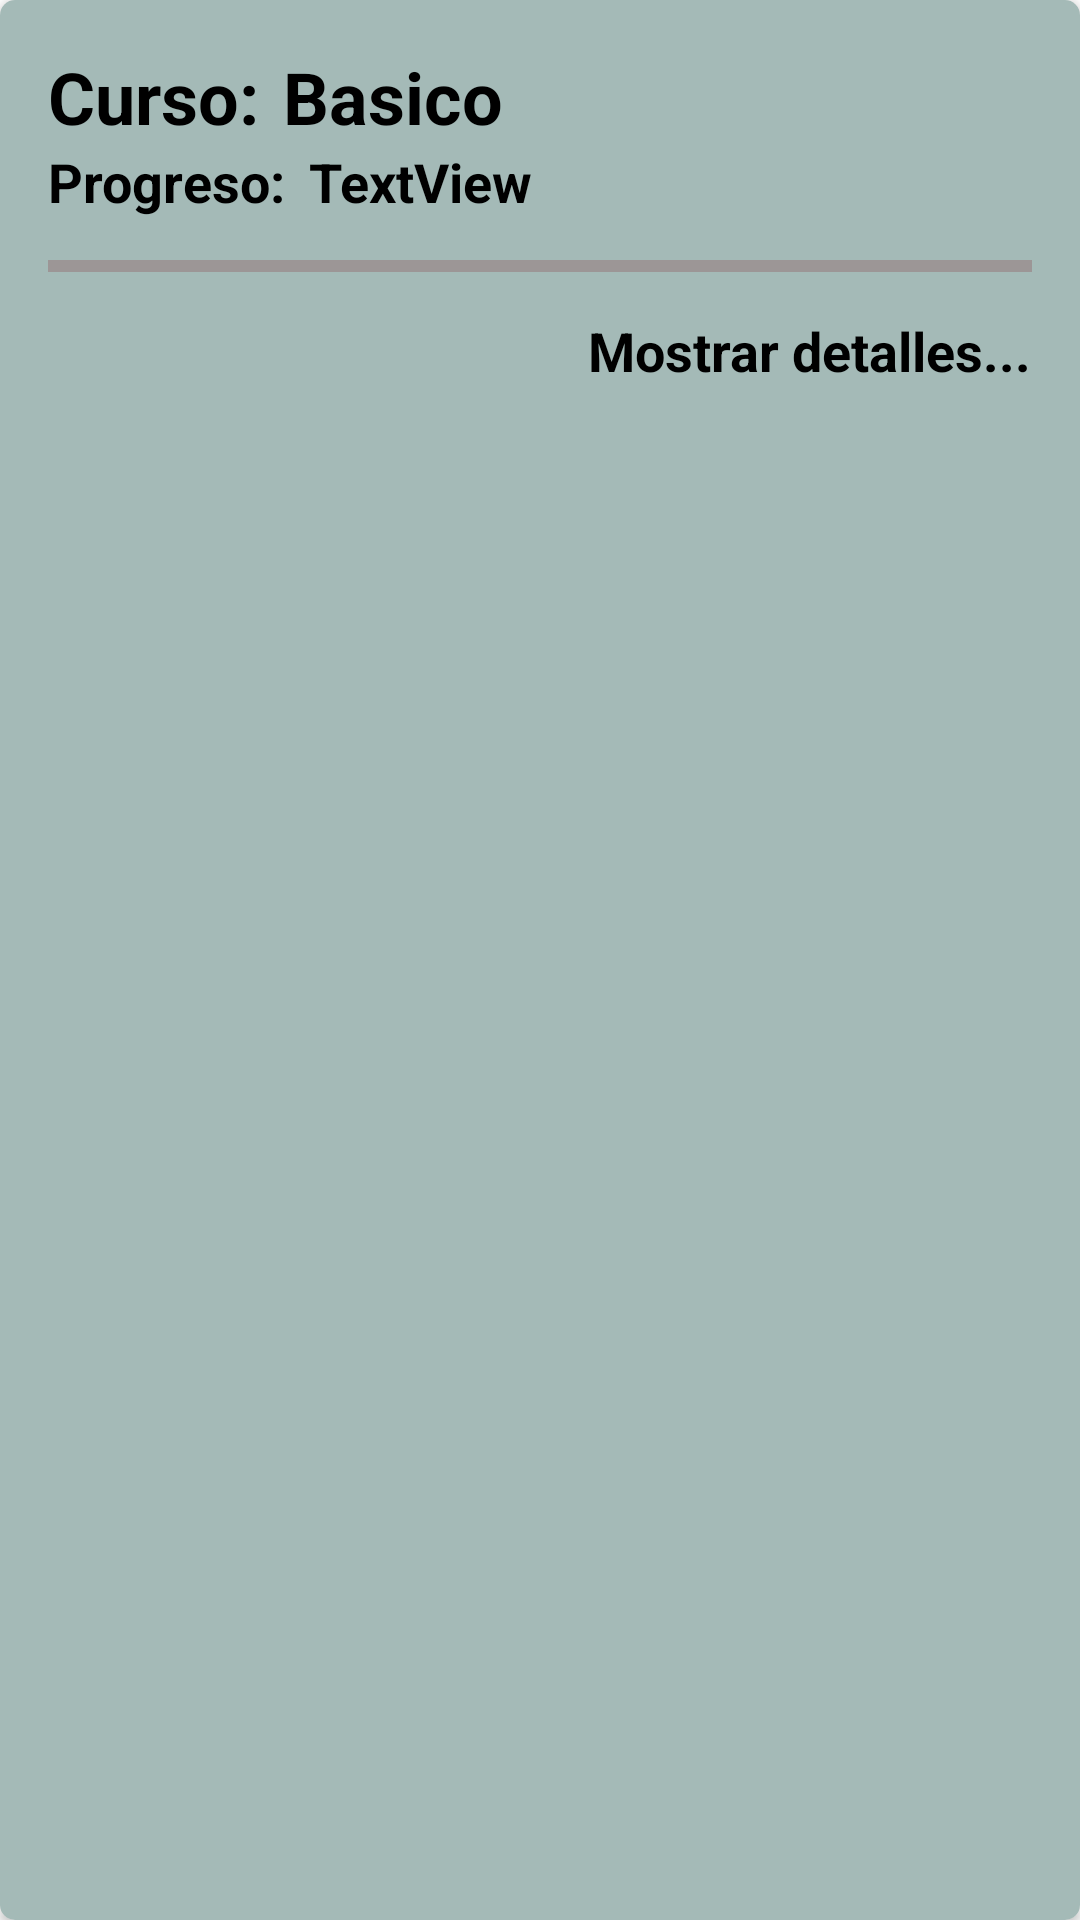

Reconstruct the res/layout file that produces this screen, plus the resources it refers to.
<!-- AndroidManifest.xml: application theme Theme.MaterialComponents.DayNight.NoActionBar -->
<!-- res/layout/view_curso_single.xml -->
<?xml version="1.0" encoding="utf-8"?>
<androidx.cardview.widget.CardView xmlns:android="http://schemas.android.com/apk/res/android"
    xmlns:app="http://schemas.android.com/apk/res-auto"
    xmlns:tools="http://schemas.android.com/tools"
    android:layout_width="match_parent"
    android:layout_height="wrap_content"
    android:layout_margin="16dp"
    android:elevation="5dp"
    app:cardCornerRadius="5dp"
    android:id="@+id/card_curso">
    <androidx.constraintlayout.widget.ConstraintLayout
        android:layout_width="match_parent"
        android:layout_height="match_parent"
        android:background="@color/tajetas"
        >

        <TextView
            android:textSize="24dp"
            android:textColor="@color/black"
            android:textStyle="bold"
            android:id="@+id/txt_leccion_name"
            android:layout_width="wrap_content"
            android:layout_height="wrap_content"
            android:layout_marginStart="16dp"
            android:layout_marginTop="16dp"
            android:layout_marginBottom="16dp"
            android:text="Curso:"
            app:layout_constraintBottom_toBottomOf="parent"
            app:layout_constraintEnd_toEndOf="parent"
            app:layout_constraintHorizontal_bias="0.0"
            app:layout_constraintStart_toStartOf="parent"
            app:layout_constraintTop_toTopOf="parent"
            app:layout_constraintVertical_bias="0.0" />

        <TextView
            android:id="@+id/textView5"
            android:layout_width="wrap_content"
            android:layout_height="wrap_content"
            android:layout_marginStart="16dp"
            android:layout_marginBottom="16dp"
            android:max="0"
            android:min="0"
            android:text="Progreso:"
            android:textColor="@color/black"
            android:textSize="18dp"
            android:textStyle="bold"
            app:layout_constraintBottom_toBottomOf="parent"
            app:layout_constraintEnd_toEndOf="parent"
            app:layout_constraintHorizontal_bias="0.0"
            app:layout_constraintStart_toStartOf="parent"
            app:layout_constraintTop_toBottomOf="@+id/txt_curso_name"
            app:layout_constraintVertical_bias="0.0" />

        <ProgressBar
            android:progressBackgroundTint="@color/color_barra"
            android:progressTint="@color/color_barra"
            android:id="@+id/avance_bar"
            style="?android:attr/progressBarStyleHorizontal"
            android:layout_width="0dp"
            android:layout_height="wrap_content"
            android:layout_marginStart="16dp"
            android:layout_marginTop="8dp"
            android:layout_marginEnd="16dp"
            android:layout_marginBottom="16dp"
            tools:progress="0"
            app:layout_constraintBottom_toBottomOf="parent"
            app:layout_constraintEnd_toEndOf="parent"
            app:layout_constraintStart_toStartOf="parent"
            app:layout_constraintTop_toBottomOf="@+id/textView5"
            app:layout_constraintVertical_bias="0.0" />

        <TextView
            android:textColor="@color/black"
            android:textStyle="bold"
            android:id="@+id/txt_detalles"
            android:layout_width="wrap_content"
            android:layout_height="wrap_content"
            android:layout_marginStart="16dp"

            android:textSize="18sp"
            android:layout_marginTop="8dp"
            android:layout_marginEnd="16dp"
            android:layout_marginBottom="16dp"
            android:text="Mostrar detalles..."
            app:layout_constraintBottom_toBottomOf="parent"
            app:layout_constraintEnd_toEndOf="parent"
            app:layout_constraintHorizontal_bias="1.0"
            app:layout_constraintStart_toStartOf="parent"
            app:layout_constraintTop_toBottomOf="@+id/avance_bar"
            app:layout_constraintVertical_bias="0.0" />

        <TextView
            android:textColor="@color/black"
            android:textSize="24dp"
            android:textStyle="bold"
            android:id="@+id/txt_curso_name"
            android:layout_width="wrap_content"
            android:layout_height="wrap_content"
            android:layout_marginStart="8dp"
            android:layout_marginTop="16dp"
            android:layout_marginEnd="16dp"
            android:text="Basico"
            app:layout_constraintBottom_toBottomOf="parent"
            app:layout_constraintEnd_toEndOf="parent"
            app:layout_constraintHorizontal_bias="0.0"
            app:layout_constraintStart_toEndOf="@+id/txt_leccion_name"
            app:layout_constraintTop_toTopOf="parent"
            app:layout_constraintVertical_bias="0.0" />

        <TextView
            android:id="@+id/txt_progreso"
            android:layout_width="wrap_content"
            android:layout_height="wrap_content"
            android:layout_marginStart="8dp"
            android:layout_marginEnd="16dp"
            android:layout_marginBottom="16dp"
            android:text="TextView"
            android:textColor="@color/black"
            android:textSize="18dp"
            android:textStyle="bold"
            app:layout_constraintBottom_toBottomOf="parent"
            app:layout_constraintEnd_toEndOf="parent"
            app:layout_constraintHorizontal_bias="0.0"
            app:layout_constraintStart_toEndOf="@+id/textView5"
            app:layout_constraintTop_toBottomOf="@+id/txt_curso_name"
            app:layout_constraintVertical_bias="0.0" />

    </androidx.constraintlayout.widget.ConstraintLayout>

</androidx.cardview.widget.CardView>
<!-- resources referenced by this layout -->
<resources>
  <color name="black">#FF000000</color>
  <color name="color_barra">#823038</color>
  <color name="tajetas">#A4BAB7</color>
</resources>
